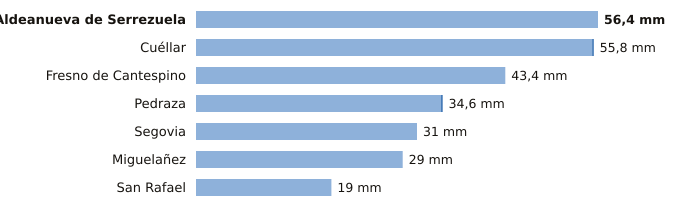

Data behind this chart, as committed beside it:
estacion, provincia, indicativo, mm_6_dias_anteriores, mm_hoy, mm_7_dias, horas_de_hoy
Aldeanueva de Serrezuela, Segovia, 2140A, 56.4, 0.0, 56.4, 6
Cuéllar, Segovia, 2192C, 55.6, 0.2, 55.8, 4
Fresno de Cantespino, Segovia, 2135A, 43.4, 0.0, 43.4, 3
Pedraza, Segovia, 2182C, 34.4, 0.2, 34.6, 5
Segovia, Segovia, 2465, 31.0, 0.0, 31.0, 6
Miguelañez, Segovia, 2482B, 29.0, 0.0, 29.0, 2
San Rafael, Segovia, 2471Y, 19.0, 0.0, 19.0, 4
